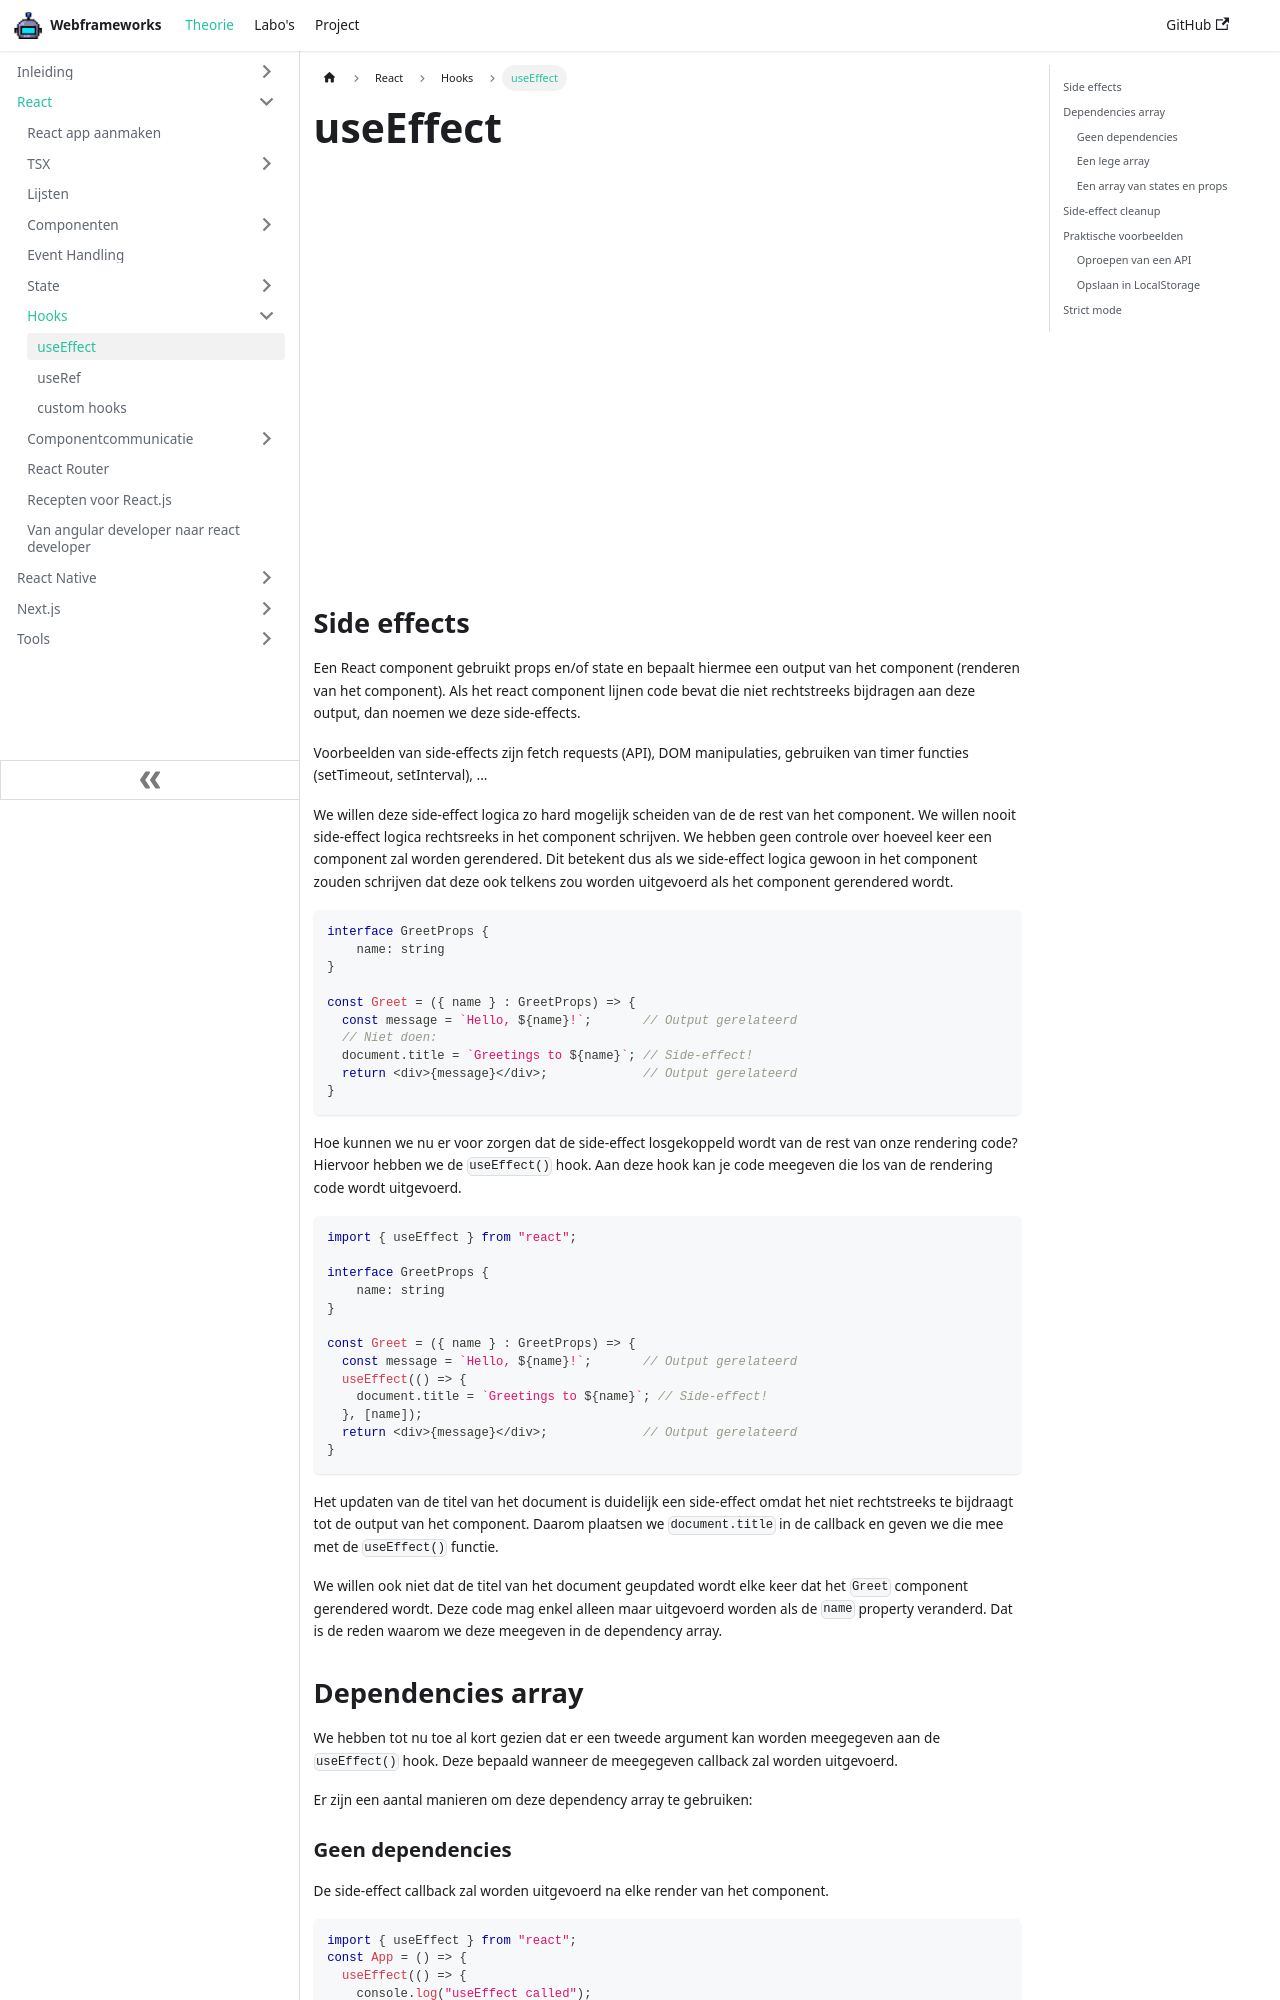

repository: similonap/webframeworks-cursus · page: react/hooks/useEffect.html · generator: docusaurus

# useEffect

## Side effects
Een React component gebruikt props en/of state en bepaalt hiermee een output van het component (renderen van het component). Als het react component lijnen code bevat die niet rechtstreeks bijdragen aan deze output, dan noemen we deze side-effects.

Voorbeelden van side-effects zijn fetch requests (API), DOM manipulaties, gebruiken van timer functies (setTimeout, setInterval), ...

We willen deze side-effect logica zo hard mogelijk scheiden van de de rest van het component. We willen nooit side-effect logica rechtsreeks in het component schrijven. We hebben geen controle over hoeveel keer een component zal worden gerendered. Dit betekent dus als we side-effect logica gewoon in het component zouden schrijven dat deze ook telkens zou worden uitgevoerd als het component gerendered wordt.

```typescript codesandbox={"template": "react-non-strict", "filename": "src/App.tsx"}
interface GreetProps {
    name: string
}

const Greet = ({ name } : GreetProps) => {
  const message = `Hello, ${name}!`;       // Output gerelateerd
  // Niet doen:
  document.title = `Greetings to ${name}`; // Side-effect!
  return <div>{message}</div>;             // Output gerelateerd
}
//hide-start
const App = () => {
    return <Greet name="Andie"/>
}

export default App;
//hide-end
```

Hoe kunnen we nu er voor zorgen dat de side-effect losgekoppeld wordt van de rest van onze rendering code? Hiervoor hebben we de `useEffect()` hook. Aan deze hook kan je code meegeven die los van de rendering code wordt uitgevoerd.

```typescript codesandbox={"template": "react-non-strict", "filename": "src/App.tsx"}
interface GreetProps {
    name: string
}

const Greet = ({ name } : GreetProps) => {
  const message = `Hello, ${name}!`;       // Output gerelateerd
  useEffect(() => {
    document.title = `Greetings to ${name}`; // Side-effect!
  }, [name]);
  return <div>{message}</div>;             // Output gerelateerd
}
//hide-start
const App = () => {
    return <Greet name="Andie"/>
}

export default App;
//hide-end
```

Het updaten van de titel van het document is duidelijk een side-effect omdat het niet rechtstreeks te bijdraagt tot de output van het component. Daarom plaatsen we `document.title` in de callback en geven we die mee met de `useEffect()` functie.
